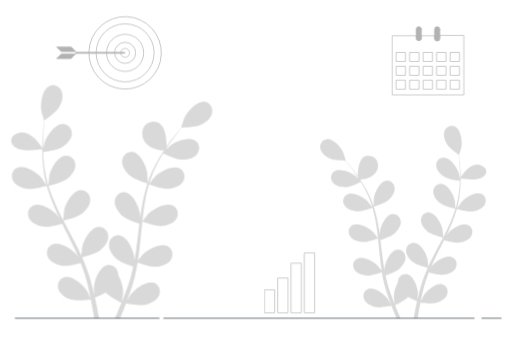
t = 0.00 s
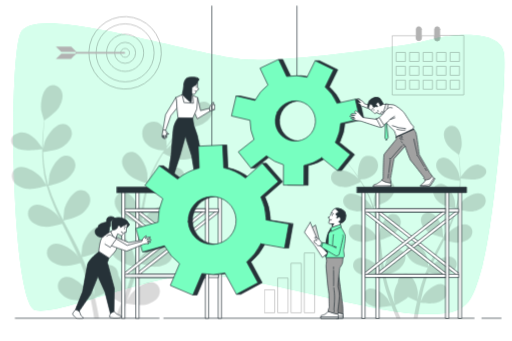
t = 2.00 s
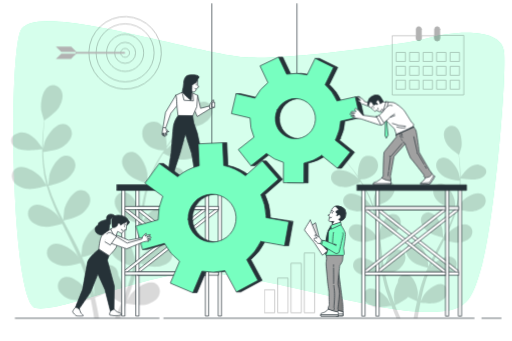
t = 2.25 s
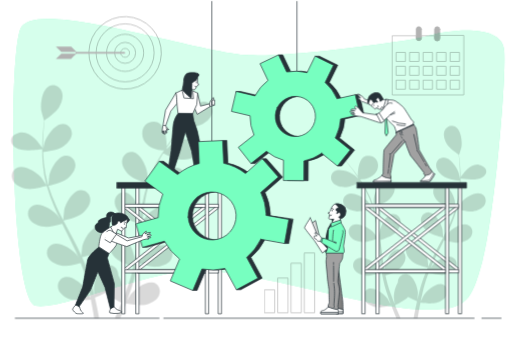
t = 2.50 s
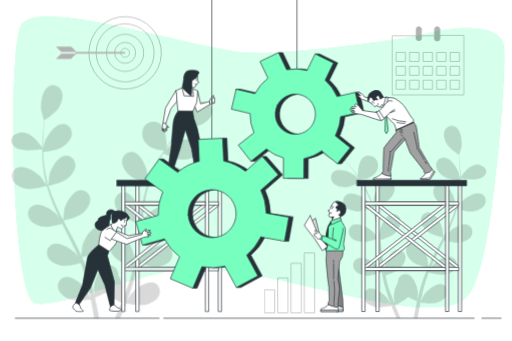
t = 2.75 s
t = 3.25 s: frame unchanged from t = 2.25 s, image omitted

The animated SVG that drew these frames (rendered in a browser with its animation timeline set to each time). Animation: 2 CSS @keyframes rules; one cycle of 4.00 s, repeats indefinitely.

<svg class="animated" id="freepik_stories-forming-team-leadership" xmlns="http://www.w3.org/2000/svg" viewBox="0 0 750 500" version="1.1" xmlns:xlink="http://www.w3.org/1999/xlink" xmlns:svgjs="http://svgjs.com/svgjs"><style>svg#freepik_stories-forming-team-leadership:not(.animated) .animable {opacity: 0;}svg#freepik_stories-forming-team-leadership.animated #freepik--background-simple--inject-17 {animation: 2.0s 1 forwards cubic-bezier(.36,-0.01,.5,1.38) slideDown,1.5s Infinite  linear floating;animation-delay: 0s,2s;}svg#freepik_stories-forming-team-leadership.animated #freepik--character-3--inject-17 {animation: 2.0s 1 forwards cubic-bezier(.36,-0.01,.5,1.38) slideDown,1.5s Infinite  linear floating;animation-delay: 0s,2s;}svg#freepik_stories-forming-team-leadership.animated #freepik--character-2--inject-17 {animation: 2.0s 1 forwards cubic-bezier(.36,-0.01,.5,1.38) slideDown,1.5s Infinite  linear floating;animation-delay: 0s,2s;}svg#freepik_stories-forming-team-leadership.animated #freepik--Gears--inject-17 {animation: 2.0s 1 forwards cubic-bezier(.36,-0.01,.5,1.38) slideDown,1.5s Infinite  linear floating;animation-delay: 0s,2s;}svg#freepik_stories-forming-team-leadership.animated #freepik--character-4--inject-17 {animation: 2.0s 1 forwards cubic-bezier(.36,-0.01,.5,1.38) slideDown,1.5s Infinite  linear floating;animation-delay: 0s,2s;}svg#freepik_stories-forming-team-leadership.animated #freepik--character-1--inject-17 {animation: 2.0s 1 forwards cubic-bezier(.36,-0.01,.5,1.38) slideDown,1.5s Infinite  linear floating;animation-delay: 0s,2s;}            @keyframes slideDown {                0% {                    opacity: 0;                    transform: translateY(-30px);                }                100% {                    opacity: 1;                    transform: translateY(0);                }            }                    @keyframes floating {                0% {                    opacity: 1;                    transform: translateY(0px);                }                50% {                    transform: translateY(-10px);                }                100% {                    opacity: 1;                    transform: translateY(0px);                }            }        </style><g id="freepik--background-simple--inject-17" class="animable" style="transform-origin: 379.261px 247.446px;"><path d="M631.07,58.11a274.72,274.72,0,0,1-34.19,7.44c-52.46,7.81-173.38,24.54-232,22.14C288.8,84.57,47.69,1.38,29.48,49.21S16.62,447.48,52,454.76s160.74-49.91,234.68-52S537.42,456.84,610.28,460s79.3-8.32,96.45-69.67S742.09,127.2,738.88,80.41C736.14,40.63,658.31,50.44,631.07,58.11Z" style="fill: rgb(119, 255, 192); transform-origin: 379.261px 247.446px;" id="elfii83chcadv" class="animable"></path><g id="eljhl18xhp1xm"><path d="M631.07,58.11a274.72,274.72,0,0,1-34.19,7.44c-52.46,7.81-173.38,24.54-232,22.14C288.8,84.57,47.69,1.38,29.48,49.21S16.62,447.48,52,454.76s160.74-49.91,234.68-52S537.42,456.84,610.28,460s79.3-8.32,96.45-69.67S742.09,127.2,738.88,80.41C736.14,40.63,658.31,50.44,631.07,58.11Z" style="fill: rgb(255, 255, 255); opacity: 0.7; transform-origin: 379.261px 247.446px;" class="animable"></path></g></g><g id="freepik--Plants--inject-17" class="animable" style="transform-origin: 364.351px 295.776px;"><g id="elk4hkot890zh"><path d="M28.76,218.8c12.33,2.93,27.91.72,32.69-.08,0,6.62.14,13.59.79,20.84a178.47,178.47,0,0,0,5.27,31.37c0,.12.08.25.11.37C65.8,268.43,60.43,260.59,60,260c-6.77-7.83-24.46-19-35.13-14.45-7.69,3.27-9.94,12.47-6.08,19.49,3.94,7.17,13.38,10.72,21,11.84,8.63,1.25,26.79-4,28.23-4.44A243.26,243.26,0,0,0,79,303c2.5,5.78,5.2,11.53,8,17.25-1.65-2.42-3.15-4.58-3.39-4.86-6.78-7.83-24.47-19-35.14-14.44-7.68,3.26-9.93,12.47-6.07,19.49,3.94,7.17,13.37,10.72,21,11.83s23.34-3,27.45-4.21c1.08,2.19,2.15,4.39,3.24,6.57,5.26,10.47,10.55,20.89,15.43,31.28,1.72,3.66,3.28,7.32,4.86,11-1.48-2.16-2.74-4-3-4.21-6.77-7.83-24.46-19-35.13-14.45-7.68,3.27-9.94,12.47-6.08,19.49,4,7.18,13.38,10.72,21,11.84,7.41,1.08,21.82-2.65,26.7-4,1.5,3.8,3,7.6,4.29,11.35.82,2.58,1.79,5,2.46,7.65s1.44,5.17,2.16,7.71c1.18,4.95,2.44,10.06,3.48,14.92.75,3.37,1.39,6.6,2.06,9.86-1.67-3.67-5.09-10.77-5.45-11.33-5.5-8.76-21.3-22.46-32.53-19.59-8.1,2.06-11.72,10.81-9,18.34,2.81,7.69,11.6,12.62,19,14.88,8.14,2.49,26.16.22,28.41-.08,1.08,5.38,2.08,10.63,2.94,15.6q1.08,6.12,2,11.75H145q-1.11-6.19-2.45-13c-1.08-5.48-2.34-11.3-3.68-17.27a149.73,149.73,0,0,0,15.85-7.46c5.93,6.43,21.13,14,23.1,14.9-2.07,5.09-4.13,10-6.15,14.64-1.23,2.84-2.44,5.55-3.63,8.2h7.67c.76-1.81,1.52-3.64,2.29-5.53,2.12-5.16,4.29-10.71,6.46-16.43,2.18.45,20,4.08,28.34,2.2,7.54-1.7,16.67-6,20-13.43,3.3-7.3.34-16.3-7.57-19-11-3.69-27.77,8.79-33.91,17.12-.36.49-3.7,6.26-5.75,9.94.88-2.34,1.75-4.61,2.62-7,1.75-4.78,3.36-9.6,5.11-14.79q1.14-3.8,2.3-7.67c.82-2.54,1.36-5.34,2.06-8,1.5-6.27,2.71-12.7,3.78-19.21,4.19,1.52,19.15,6.73,26.9,6.18s17.38-3.37,21.85-10.23c4.37-6.71,2.81-16.06-4.61-19.89-10.31-5.31-28.78,4.48-36.11,11.79-.46.45-5.14,6.28-7.64,9.53.61-3.91,1.25-7.82,1.74-11.8,1.43-11.49,2.51-23.17,3.65-34.82.34-3.56.73-7.11,1.11-10.67,1.48.56,19.12,7.13,27.8,6.52,7.71-.54,17.39-3.38,21.85-10.23s2.82-16.07-4.61-19.89c-10.3-5.32-28.77,4.48-36.11,11.78-.55.55-7.26,9-8.87,11.17.83-7.83,1.73-15.63,2.92-23.27a241.66,241.66,0,0,1,6.69-30.62c.69.26,19.07,7.2,28,6.58,7.71-.54,17.39-3.38,21.85-10.24,4.37-6.71,2.81-16.06-4.61-19.88-10.3-5.32-28.77,4.48-36.11,11.78-.48.48-5.6,6.87-8,10l-.59-.3a176.78,176.78,0,0,1,12.16-29.07c2.64-5.16,5.45-9.94,8.29-14.54,3.29,1.65,18.41,9,26.47,9.31,7.73.31,17.65-1.44,22.85-7.77s4.56-15.65-2.4-20.27c-9.66-6.42-29.09,1.29-37.19,7.74-.3.25-2.34,2.26-4.53,4.46,0-.48,0-1,0-1.68.32-.5.65-1,1-1.5,4.85-7.3,9.74-13.69,14.11-19.31,2.52-3.18,4.86-6,7.07-8.62,4.07-.08,20.47-.57,27.65-3.94,7-3.29,15-9.42,16.69-17.42,1.66-7.84-3.17-16-11.47-16.89-11.53-1.24-25.22,14.55-29.44,24-.36.82-4.58,14.25-4.37,14.25h.25c-2.18,2.47-4.49,5.15-7,8.13-4.48,5.51-9.5,11.77-14.49,18.95-.1-11.15-2.07-34.3-16.78-35.7-19.43-1.85-25,20.34-12.95,32.37,8.43,8.43,19.57,9.58,25.49,9.52-3.73,5.55-7.47,11.53-11,18a179.46,179.46,0,0,0-12.92,29.07c0,.11-.06.24-.1.36.06-3.39-.09-12.89-.19-13.62-1.33-10.27-9.93-29.32-21.33-31.43-8.21-1.52-15.17,4.92-15.82,12.91-.67,8.15,5.24,16.31,11,21.47,6.5,5.8,24.55,11.43,26,11.87a242.05,242.05,0,0,0-7.62,31.49c-1.11,6.21-2,12.49-2.88,18.8,0-2.94-.1-5.57-.15-5.93-1.33-10.27-9.94-29.32-21.33-31.43-8.22-1.52-15.17,4.91-15.83,12.9-.67,8.16,5.25,16.32,11,21.47s21.14,10.33,25.2,11.63c-.29,2.42-.62,4.84-.91,7.26-1.39,11.64-2.72,23.25-4.39,34.61-.58,4-1.3,7.92-2,11.84,0-2.61-.09-4.81-.14-5.14-1.33-10.27-9.93-29.32-21.33-31.43-8.22-1.51-15.17,4.92-15.83,12.91-.66,8.15,5.25,16.32,11,21.47,5.58,5,19.65,9.82,24.48,11.39-.85,4-1.69,8-2.69,11.83-.74,2.6-1.27,5.16-2.16,7.73l-2.46,7.62c-1.75,4.79-3.51,9.74-5.33,14.37-1.24,3.22-2.48,6.28-3.72,9.36.63-4,1.69-11.79,1.71-12.45a53.27,53.27,0,0,0-7.14-25.92,16.24,16.24,0,0,0-.19-3c-1.28-7.91-8.71-13.79-16.78-11.64-11.2,3-18.31,22.65-18.84,33,0,.61.37,7.26.69,11.46-.56-2.44-1.08-4.81-1.69-7.31-1.18-5-2.49-9.87-3.89-15.16q-1.16-3.79-2.32-7.66c-.72-2.58-1.81-5.21-2.71-7.84C125.28,389,122.75,383,120.05,377c4.34-1,19.68-5,25.84-9.67s12.64-12.41,12.59-20.59c-.06-8-6.52-14.95-14.82-14-11.53,1.25-21.53,19.61-23.62,29.75-.13.63-.81,8.07-1.11,12.17-1.65-3.61-3.27-7.21-5.06-10.81-5.15-10.37-10.68-20.71-16.16-31-1.68-3.16-3.31-6.34-5-9.51,1.55-.35,19.89-4.61,26.79-9.91,6.14-4.7,12.64-12.4,12.58-20.59-.05-8-6.51-14.94-14.81-14-11.53,1.25-21.53,19.61-23.62,29.75-.16.76-1.13,11.47-1.24,14.21-3.63-7-7.18-14-10.4-21a241.53,241.53,0,0,1-11.32-29.23c.72-.16,19.88-4.51,27-9.94,6.14-4.7,12.64-12.4,12.58-20.59,0-8-6.51-14.94-14.81-14-11.53,1.25-21.53,19.61-23.62,29.75-.14.66-.88,8.83-1.15,12.72l-.65.07a177,177,0,0,1-5.9-31c-.65-5.76-.94-11.3-1.11-16.69,3.65-.45,20.32-2.67,27.22-6.85,6.61-4,13.93-10.94,14.77-19.08.82-8-4.84-15.57-13.19-15.59-11.59,0-23.55,17.13-26.74,27-.17.53-1.33,6.17-2.12,10.29,0-2.43-.13-4.95-.12-7.28,0-8.77.58-16.8,1.12-23.9.35-4,.74-7.68,1.14-11.09,3.36-2.3,16.76-11.77,20.89-18.53,4-6.6,7.31-16.13,4.31-23.74-2.94-7.46-11.47-11.6-18.88-7.76-10.3,5.32-13,26-11.31,36.26.15.88,4,14.42,4.22,14.3l.2-.14c-.45,3.27-.9,6.78-1.31,10.63-.71,7.1-1.44,15.14-1.65,23.94,0,1.62-.06,3.28-.08,5-4.42-6.81-18.36-25.91-33.42-21.86C9.82,199.15,14,215.29,28.76,218.8Z" style="opacity: 0.15; transform-origin: 163.503px 295.776px;" class="animable"></path></g><g id="el6ov4wtwch3"><path d="M702.16,261.93c-10.18,2.43-23,.6-27-.06,0,5.47-.12,11.23-.66,17.22a148.1,148.1,0,0,1-4.34,25.9c0,.1-.07.2-.1.3,1.51-2.36,5.94-8.84,6.33-9.3,5.6-6.46,20.21-15.67,29-11.92,6.35,2.69,8.21,10.29,5,16.09s-11.05,8.86-17.37,9.78c-7.12,1-22.12-3.31-23.31-3.67a200.43,200.43,0,0,1-9.1,25.17c-2.06,4.78-4.29,9.53-6.58,14.26,1.37-2,2.61-3.79,2.8-4,5.6-6.47,20.21-15.67,29-11.93,6.35,2.7,8.21,10.3,5,16.1s-11,8.85-17.37,9.77-19.27-2.51-22.66-3.47c-.9,1.8-1.78,3.62-2.68,5.42-4.34,8.64-8.72,17.26-12.74,25.83-1.43,3-2.71,6.05-4,9.08,1.21-1.78,2.25-3.27,2.43-3.48,5.6-6.47,20.21-15.67,29-11.93,6.35,2.7,8.21,10.3,5,16.1s-11,8.85-17.37,9.77c-6.12.89-18-2.19-22-3.31-1.24,3.14-2.49,6.28-3.54,9.38-.68,2.13-1.48,4.14-2,6.31s-1.19,4.27-1.78,6.37c-1,4.09-2,8.31-2.88,12.32-.62,2.79-1.15,5.46-1.7,8.14,1.38-3,4.2-8.88,4.5-9.35,4.55-7.24,17.59-18.55,26.87-16.18,6.68,1.7,9.67,8.93,7.4,15.15s-9.58,10.42-15.69,12.29c-6.72,2.05-21.61.18-23.46-.07-.9,4.45-1.72,8.78-2.43,12.88-.6,3.38-1.14,6.61-1.63,9.71h-6q.92-5.13,2-10.75c.89-4.52,1.93-9.33,3-14.26a122.81,122.81,0,0,1-13.09-6.16c-4.9,5.31-17.46,11.52-19.09,12.31,1.71,4.2,3.42,8.27,5.08,12.09,1,2.34,2,4.58,3,6.77H580.8q-.93-2.24-1.89-4.57c-1.75-4.26-3.54-8.84-5.33-13.57-1.81.38-16.54,3.37-23.41,1.82-6.23-1.41-13.77-4.93-16.56-11.09s-.29-13.46,6.25-15.66c9.08-3.05,22.93,7.26,28,14.14.3.41,3,5.17,4.74,8.21-.72-1.94-1.44-3.81-2.16-5.81-1.45-3.95-2.78-7.93-4.22-12.21q-.94-3.13-1.9-6.34c-.68-2.1-1.12-4.41-1.7-6.63-1.24-5.18-2.24-10.49-3.12-15.87-3.46,1.26-15.82,5.56-22.21,5.11s-14.36-2.79-18-8.45-2.33-13.26,3.81-16.43c8.5-4.38,23.76,3.71,29.82,9.74.38.37,4.24,5.19,6.31,7.87-.51-3.23-1-6.45-1.44-9.74-1.18-9.5-2.08-19.14-3-28.76-.29-2.95-.61-5.88-.92-8.82-1.22.47-15.8,5.89-23,5.39-6.37-.45-14.36-2.79-18.05-8.45s-2.32-13.27,3.81-16.43c8.5-4.39,23.76,3.7,29.82,9.73.46.46,6,7.4,7.33,9.23-.69-6.47-1.43-12.91-2.42-19.22a201.15,201.15,0,0,0-5.51-25.29c-.58.22-15.76,5.95-23.1,5.43-6.37-.44-14.36-2.78-18.05-8.45S502.37,288.2,508.5,285c8.51-4.39,23.76,3.7,29.82,9.73.4.39,4.63,5.67,6.58,8.23l.49-.25a146.29,146.29,0,0,0-10-24c-2.18-4.26-4.5-8.21-6.84-12-2.72,1.36-15.21,7.42-21.87,7.69-6.38.25-14.58-1.2-18.87-6.42s-3.76-12.93,2-16.74c8-5.3,24,1.07,30.72,6.39.25.2,1.93,1.86,3.74,3.68,0-.4,0-.86,0-1.39l-.8-1.23c-4-6-8-11.31-11.66-16-2.08-2.63-4-5-5.84-7.12-3.36-.06-16.91-.47-22.83-3.25s-12.39-7.78-13.79-14.39,2.62-13.22,9.48-13.95c9.52-1,20.83,12,24.31,19.83.3.67,3.78,11.77,3.61,11.77h-.2c1.8,2,3.7,4.26,5.74,6.72,3.7,4.55,7.84,9.73,12,15.65.08-9.2,1.71-28.33,13.86-29.49,16-1.52,20.62,16.81,10.69,26.74-7,7-16.16,7.91-21.05,7.86,3.08,4.59,6.17,9.53,9.05,14.88a147,147,0,0,1,10.67,24c0,.09.05.2.09.3-.05-2.81.07-10.65.15-11.25,1.1-8.48,8.2-24.22,17.62-26,6.78-1.25,12.53,4.06,13.07,10.66s-4.34,13.48-9.1,17.73c-5.37,4.8-20.28,9.44-21.47,9.81a200.32,200.32,0,0,1,6.3,26c.92,5.12,1.68,10.31,2.38,15.52,0-2.43.08-4.6.12-4.9,1.1-8.48,8.21-24.21,17.62-25.95,6.78-1.26,12.53,4.06,13.07,10.65.55,6.74-4.33,13.48-9.1,17.73s-17.46,8.54-20.82,9.61c.25,2,.52,4,.76,6,1.15,9.61,2.25,19.2,3.62,28.58.48,3.3,1.08,6.54,1.66,9.78,0-2.16.08-4,.12-4.25,1.1-8.48,8.2-24.21,17.62-25.95,6.78-1.26,12.53,4.06,13.07,10.65s-4.34,13.48-9.1,17.74-16.23,8.11-20.22,9.4c.7,3.3,1.4,6.61,2.22,9.78.62,2.15,1.06,4.26,1.79,6.38l2,6.3c1.44,3.95,2.9,8,4.4,11.86,1,2.66,2.05,5.19,3.07,7.73-.52-3.29-1.39-9.74-1.41-10.28a44,44,0,0,1,5.9-21.4,14.05,14.05,0,0,1,.16-2.51c1-6.53,7.19-11.39,13.85-9.61,9.26,2.46,15.12,18.7,15.56,27.24,0,.5-.3,6-.57,9.46.47-2,.9-4,1.4-6,1-4.1,2.06-8.15,3.22-12.52l1.91-6.33c.59-2.13,1.49-4.3,2.24-6.47,1.83-5,3.92-10,6.15-15-3.58-.85-16.26-4.08-21.35-8S595,374.33,595,367.58s5.38-12.35,12.24-11.6c9.52,1,17.78,16.19,19.51,24.57.1.52.67,6.66.91,10.05,1.36-3,2.71-6,4.18-8.93,4.25-8.56,8.83-17.1,13.35-25.64,1.39-2.62,2.74-5.24,4.1-7.86-1.28-.29-16.42-3.81-22.12-8.18-5.07-3.89-10.44-10.25-10.39-17s5.38-12.34,12.23-11.6c9.52,1,17.78,16.2,19.51,24.57.13.63.93,9.48,1,11.74,3-5.77,5.93-11.55,8.59-17.36a197.9,197.9,0,0,0,9.35-24.14c-.6-.13-16.42-3.73-22.26-8.21-5.07-3.88-10.44-10.24-10.39-17s5.38-12.35,12.24-11.6c9.52,1,17.77,16.19,19.5,24.57.12.55.73,7.29.95,10.5l.54.06A145.17,145.17,0,0,0,673,278.94c.54-4.75.78-9.33.92-13.78-3-.37-16.78-2.2-22.48-5.66-5.46-3.3-11.5-9-12.2-15.76s4-12.86,10.89-12.87c9.57,0,19.45,14.15,22.09,22.28.14.44,1.1,5.1,1.75,8.5,0-2,.1-4.09.09-6,0-7.24-.47-13.87-.92-19.73-.28-3.34-.61-6.35-.94-9.16-2.77-1.9-13.84-9.72-17.25-15.31s-6-13.32-3.56-19.6,9.47-9.58,15.6-6.41c8.5,4.39,10.74,21.51,9.33,30-.12.73-3.33,11.91-3.48,11.81l-.17-.12c.38,2.7.75,5.6,1.09,8.78.58,5.87,1.18,12.5,1.35,19.77,0,1.34.06,2.71.08,4.09,3.64-5.63,15.16-21.4,27.59-18C717.81,245.71,714.34,259,702.16,261.93Z" style="opacity: 0.15; transform-origin: 590.902px 325.409px;" class="animable"></path></g></g><g id="freepik--Calendar--inject-17" class="animable" style="transform-origin: 627.135px 89.108px;"><g id="el9pc47q1y5xg"><g style="opacity: 0.3; transform-origin: 627.135px 89.108px;" class="animable"><path d="M679.71,52.4v86.77H574.56V52.4H609.8v3.51a3.85,3.85,0,0,0,7.69,0V52.4h19.29v3.51a3.84,3.84,0,1,0,7.67,0V52.4Z" style="fill: none; stroke: rgb(0, 0, 0); stroke-linecap: round; stroke-linejoin: round; transform-origin: 627.135px 95.785px;" id="elrmup522v5j" class="animable"></path><rect x="580.91" y="76.82" width="13.21" height="13.21" style="fill: none; stroke: rgb(0, 0, 0); stroke-linecap: round; stroke-linejoin: round; transform-origin: 587.515px 83.425px;" id="elrrqjsqy73xj" class="animable"></rect><rect x="600.72" y="76.82" width="13.21" height="13.21" style="fill: none; stroke: rgb(0, 0, 0); stroke-linecap: round; stroke-linejoin: round; transform-origin: 607.325px 83.425px;" id="el8pl50xzvhm" class="animable"></rect><rect x="620.53" y="76.82" width="13.21" height="13.21" style="fill: none; stroke: rgb(0, 0, 0); stroke-linecap: round; stroke-linejoin: round; transform-origin: 627.135px 83.425px;" id="el69buja61k96" class="animable"></rect><rect x="640.34" y="76.82" width="13.21" height="13.21" style="fill: none; stroke: rgb(0, 0, 0); stroke-linecap: round; stroke-linejoin: round; transform-origin: 646.945px 83.425px;" id="elgnhcyl40r86" class="animable"></rect><rect x="660.15" y="76.82" width="13.21" height="13.21" style="fill: none; stroke: rgb(0, 0, 0); stroke-linecap: round; stroke-linejoin: round; transform-origin: 666.755px 83.425px;" id="el328kee60uwx" class="animable"></rect><rect x="580.91" y="97.18" width="13.21" height="13.21" style="fill: none; stroke: rgb(0, 0, 0); stroke-linecap: round; stroke-linejoin: round; transform-origin: 587.515px 103.785px;" id="elc0snvftm9mr" class="animable"></rect><rect x="600.72" y="97.18" width="13.21" height="13.21" style="fill: none; stroke: rgb(0, 0, 0); stroke-linecap: round; stroke-linejoin: round; transform-origin: 607.325px 103.785px;" id="elimqpoumyeej" class="animable"></rect><rect x="620.53" y="97.18" width="13.21" height="13.21" style="fill: none; stroke: rgb(0, 0, 0); stroke-linecap: round; stroke-linejoin: round; transform-origin: 627.135px 103.785px;" id="el4qprp6s1zec" class="animable"></rect><rect x="640.34" y="97.18" width="13.21" height="13.21" style="fill: none; stroke: rgb(0, 0, 0); stroke-linecap: round; stroke-linejoin: round; transform-origin: 646.945px 103.785px;" id="elicw6a02ki6" class="animable"></rect><rect x="660.15" y="97.18" width="13.21" height="13.21" style="fill: none; stroke: rgb(0, 0, 0); stroke-linecap: round; stroke-linejoin: round; transform-origin: 666.755px 103.785px;" id="elo0y8bwzk4oi" class="animable"></rect><rect x="580.91" y="117.54" width="13.21" height="13.21" style="fill: none; stroke: rgb(0, 0, 0); stroke-linecap: round; stroke-linejoin: round; transform-origin: 587.515px 124.145px;" id="el1699ldog6nl" class="animable"></rect><rect x="600.72" y="117.54" width="13.21" height="13.21" style="fill: none; stroke: rgb(0, 0, 0); stroke-linecap: round; stroke-linejoin: round; transform-origin: 607.325px 124.145px;" id="elvozmvbxzni" class="animable"></rect><rect x="620.53" y="117.54" width="13.21" height="13.21" style="fill: none; stroke: rgb(0, 0, 0); stroke-linecap: round; stroke-linejoin: round; transform-origin: 627.135px 124.145px;" id="el3gxlenmgafj" class="animable"></rect><rect x="640.34" y="117.54" width="13.21" height="13.21" style="fill: none; stroke: rgb(0, 0, 0); stroke-linecap: round; stroke-linejoin: round; transform-origin: 646.945px 124.145px;" id="el4gay3my6w4a" class="animable"></rect><rect x="660.15" y="117.54" width="13.21" height="13.21" style="fill: none; stroke: rgb(0, 0, 0); stroke-linecap: round; stroke-linejoin: round; transform-origin: 666.755px 124.145px;" id="elkh1b9j516u" class="animable"></rect><path d="M617.49,42.7V55.91a3.85,3.85,0,0,1-7.69,0V42.7a3.85,3.85,0,0,1,7.69,0Z" style="stroke: rgb(0, 0, 0); stroke-linecap: round; stroke-linejoin: round; transform-origin: 613.645px 49.305px;" id="el9x1ggb3zrg" class="animable"></path><path d="M644.45,42.7V55.91a3.84,3.84,0,1,1-7.67,0V42.7a3.84,3.84,0,0,1,7.67,0Z" style="stroke: rgb(0, 0, 0); stroke-linecap: round; stroke-linejoin: round; transform-origin: 640.615px 49.5011px;" id="el15czmrz27p" class="animable"></path></g></g></g><g id="freepik--Chart--inject-17" class="animable" style="transform-origin: 424.45px 414.775px;"><g id="ellbzer3z3bj"><g style="opacity: 0.3; transform-origin: 424.45px 414.775px;" class="animable"><rect x="387.92" y="424.9" width="14.57" height="33.74" style="fill: none; stroke: rgb(0, 0, 0); stroke-linecap: round; stroke-linejoin: round; transform-origin: 395.205px 441.77px;" id="elvsuzknktqy" class="animable"></rect><rect x="407.42" y="407.65" width="14.57" height="50.99" style="fill: none; stroke: rgb(0, 0, 0); stroke-linecap: round; stroke-linejoin: round; transform-origin: 414.705px 433.145px;" id="elbdpfwqckefl" class="animable"></rect><rect x="426.91" y="385.91" width="14.57" height="72.73" style="fill: none; stroke: rgb(0, 0, 0); stroke-linecap: round; stroke-linejoin: round; transform-origin: 434.195px 422.275px;" id="el09bz6jmcpljk" class="animable"></rect><rect x="446.41" y="370.91" width="14.57" height="87.73" style="fill: none; stroke: rgb(0, 0, 0); stroke-linecap: round; stroke-linejoin: round; transform-origin: 453.695px 414.775px;" id="elvggbg7t0q4c" class="animable"></rect></g></g></g><g id="freepik--Target--inject-17" class="animable" style="transform-origin: 167.417px 77.45px;"><g id="el1dglgt9ns1i"><g style="opacity: 0.3; transform-origin: 183.01px 77.45px;" class="animable"><g id="elcw5s6r557g8"><circle cx="183.01" cy="77.45" r="53.11" style="fill: none; stroke: rgb(0, 0, 0); stroke-miterlimit: 10; transform-origin: 183.01px 77.45px; transform: rotate(-65.54deg);" class="animable"></circle></g><g id="el95ls7hzjnro"><circle cx="183.01" cy="77.45" r="42.53" style="fill: none; stroke: rgb(0, 0, 0); stroke-miterlimit: 10; transform-origin: 183.01px 77.45px; transform: rotate(-45deg);" class="animable"></circle></g><g id="eld2nsflg7sfu"><circle cx="183.01" cy="77.45" r="27.23" style="fill: none; stroke: rgb(0, 0, 0); stroke-miterlimit: 10; transform-origin: 183.01px 77.45px; transform: rotate(-45deg);" class="animable"></circle></g><g id="elaqf2i3q963"><circle cx="183.01" cy="77.45" r="15.39" style="fill: none; stroke: rgb(0, 0, 0); stroke-miterlimit: 10; transform-origin: 183.01px 77.45px; transform: rotate(-45deg);" class="animable"></circle></g><path d="M189.51,77.45A6.5,6.5,0,1,0,183,84,6.5,6.5,0,0,0,189.51,77.45Z" style="fill: none; stroke: rgb(0, 0, 0); stroke-miterlimit: 10; transform-origin: 183.01px 77.5px;" id="elh7g3y400elb" class="animable"></path></g></g><path d="M181.73,78.74H110.3V76.17h71.43A1.28,1.28,0,0,1,183,77.45h0A1.28,1.28,0,0,1,181.73,78.74Z" style="fill: rgb(178, 178, 178); transform-origin: 146.65px 77.455px;" id="elmxt88912ior" class="animable"></path><polygon points="103.95 68.29 104.35 68.75 111.81 76.16 89.48 76.16 81.49 68.29 103.95 68.29" style="fill: rgb(178, 178, 178); transform-origin: 96.65px 72.225px;" id="elxt7i261jvl" class="animable"></polygon><path d="M81.49,86.31l8-7.59h22.34a47.79,47.79,0,0,0-7.93,7.59Z" style="fill: rgb(178, 178, 178); transform-origin: 96.66px 82.515px;" id="elu29x3j6nqgp" class="animable"></path></g><g id="freepik--Floor--inject-17" class="animable" style="transform-origin: 378.23px 466.58px;"><line x1="706.17" y1="466.58" x2="734.38" y2="466.58" style="fill: none; stroke: rgb(38, 50, 56); stroke-linecap: round; stroke-linejoin: round; transform-origin: 720.275px 466.58px;" id="elu1mmu22hdos" class="animable"></line><line x1="239.82" y1="466.58" x2="694.71" y2="466.58" style="fill: none; stroke: rgb(38, 50, 56); stroke-linecap: round; stroke-linejoin: round; transform-origin: 467.265px 466.58px;" id="el9i3epalflcb" class="animable"></line><line x1="22.08" y1="466.58" x2="232.77" y2="466.58" style="fill: none; stroke: rgb(38, 50, 56); stroke-linecap: round; stroke-linejoin: round; transform-origin: 127.425px 466.58px;" id="el8g5y519kqbq" class="animable"></line></g><g id="freepik--character-3--inject-17" class="animable" style="transform-origin: 476.406px 386.104px;"><path d="M496.09,402.17l2.38,18s2.91,22.24,3.58,27.4.39,18.79.39,18.79H492.25l-.13-19.19.26-32.82Z" style="fill: gray; stroke: rgb(38, 50, 56); stroke-linecap: round; stroke-linejoin: round; transform-origin: 497.309px 434.265px;" id="elrvukasgp4g" class="animable"></path><path d="M502.49,460.82c0,3.16-.05,5.54-.05,5.54H492.25l-.05-8.06Z" style="fill: rgb(255, 255, 255); stroke: rgb(38, 50, 56); stroke-linecap: round; stroke-linejoin: round; transform-origin: 497.345px 462.33px;" id="ely3shwkjuy5s" class="animable"></path><path d="M502.47,464.25c0,.87,0,1.53,0,1.86v.14h0v.1H492.25v-2.11Z" style="fill: rgb(255, 255, 255); stroke: rgb(38, 50, 56); stroke-linecap: round; stroke-linejoin: round; transform-origin: 497.36px 465.295px;" id="el4ad7vjmr4he" class="animable"></path><path d="M481,456.57s-3.84,3.84-5.69,4.63-4.76,1.06-5.16,2a11.24,11.24,0,0,0-.13,3.57H495.3a10.61,10.61,0,0,0,.39-3.84,9,9,0,0,0-.66-2.38S482.59,456.44,481,456.57Z" style="fill: rgb(255, 255, 255); stroke: rgb(38, 50, 56); stroke-linecap: round; stroke-linejoin: round; transform-origin: 482.83px 461.669px;" id="elcam7xktfc7" class="animable"></path><path d="M495.3,466.76H470a18.94,18.94,0,0,1-.08-2.12H495.7A13,13,0,0,1,495.3,466.76Z" style="fill: rgb(255, 255, 255); stroke: rgb(38, 50, 56); stroke-linecap: round; stroke-linejoin: round; transform-origin: 482.808px 465.7px;" id="elvlekwr4roe" class="animable"></path><path d="M502.58,376.63s-.14,8.07-1.33,10.32-3.57,6.09-3.57,6.09-3.05,25-2.52,27.4,2.25,8.6,2.12,13-2.38,22.76-2.38,22.76.66,1.19.53,1.59-.4,2.78-.4,2.78-4.1-.66-7-1.46a71.42,71.42,0,0,1-7-2.51,4.5,4.5,0,0,1-.13-2.52c.4-.92,1.46-3.57,1.46-3.57s-.4-15.62-.4-18.26-2.12-14.17-2.12-16.55-2.51-24.48-2.12-27,.67-6.35.67-6.35l-.67-6Z" style="fill: rgb(161, 161, 161); stroke: rgb(38, 50, 56); stroke-linecap: round; stroke-linejoin: round; transform-origin: 490.129px 418.46px;" id="elrq13xtwzey" class="animable"></path><path d="M488.75,396.38c.1,7.28.25,20.51.06,22.6" style="fill: none; stroke: rgb(38, 50, 56); stroke-linecap: round; stroke-linejoin: round; transform-origin: 488.826px 407.68px;" id="el5t84uaod0ip" class="animable"></path><path d="M488.68,391.58s0,.9,0,2.36" style="fill: none; stroke: rgb(38, 50, 56); stroke-linecap: round; stroke-linejoin: round; transform-origin: 488.68px 392.76px;" id="eljp37dcmhy1" class="animable"></path><path d="M489.08,421.89s.79,5.3,1.05,11.78-.92,20.25-.92,20.25a8.32,8.32,0,0,1,.53,1.85,10.48,10.48,0,0,1-.8,2.25" style="fill: none; stroke: rgb(38, 50, 56); stroke-linecap: round; stroke-linejoin: round; transform-origin: 489.554px 439.955px;" id="elgml2qfz6ph7" class="animable"></path><path d="M499,332.27s5.87,9.21,6.78,12.85-2.43,22-2.43,22,1.32,8.4.91,9.21a4.65,4.65,0,0,1-1.21,1.42h-25.5a10.81,10.81,0,0,1-1.22-2.93,8.73,8.73,0,0,1,.2-3.85c.51-1.72,1.72-21.46,2.94-25.1S486,335.51,486,335.51Z" style="fill: rgb(119, 255, 192); stroke: rgb(38, 50, 56); stroke-linecap: round; stroke-linejoin: round; transform-origin: 491.07px 355.01px;" id="elvg0bpw48d4i" class="animable"></path><path d="M481.4,318.84c.17-1.24,2.14-2.29,2.8-3.24s.27-1.84.8-2.92c1.58-3.17,2.77-6.13,6.47-7,4.6-1,11.8,1.32,13.94,5.35a12.9,12.9,0,0,1,.52,9.94,9.87,9.87,0,0,1-2.68,4.15c-.37.33-4.46,2.24-4.42,2l-.41,3.24L487,333.28l-.51-5.06a18.92,18.92,0,0,1-3.34-.3c-1.31-.31-1.72-.81-1.42-1.93s1.22-5.06,1.22-5.06a5.69,5.69,0,0,1-1.4-1.32A1.22,1.22,0,0,1,481.4,318.84Z" style="fill: rgb(255, 255, 255); stroke: rgb(38, 50, 56); stroke-linecap: round; stroke-linejoin: round; transform-origin: 494.037px 319.364px;" id="elsekism9zv9" class="animable"></path><path d="M485.92,315.26c-.2.62-.09,1.21.24,1.32s.78-.3,1-.92.1-1.21-.24-1.32S486.13,314.64,485.92,315.26Z" style="fill: rgb(38, 50, 56); transform-origin: 486.546px 315.46px;" id="elz6ys57sm37d" class="animable"></path><path d="M488.65,313.69a2.12,2.12,0,0,0-2.37-1.58" style="fill: none; stroke: rgb(38, 50, 56); stroke-linecap: round; stroke-linejoin: round; transform-origin: 487.465px 312.888px;" id="elqnk2iuij829" class="animable"></path><path d="M483.43,322.84a2.78,2.78,0,0,0,2.46-.88" style="fill: none; stroke: rgb(38, 50, 56); stroke-linecap: round; stroke-linejoin: round; transform-origin: 484.66px 322.415px;" id="el2iaj90r0huw" class="animable"></path><path d="M498.6,323.3c1-1.49.5-4.31-1.16-5s-3.65,1.83-4.14,1.66,1.16-3,1.16-3a6.33,6.33,0,0,1-2.49-2.66c-.5-1.49,3-3,4-3.15s-4.48-5.48-4.48-5.48c4.6-1,11.8,1.32,13.94,5.35a12.9,12.9,0,0,1,.52,9.94,9.87,9.87,0,0,1-2.68,4.15,25.86,25.86,0,0,1-4.22,2h-.2l-2.88-2A4.55,4.55,0,0,0,498.6,323.3Z" style="fill: rgb(38, 50, 56); stroke: rgb(38, 50, 56); stroke-linecap: round; stroke-linejoin: round; transform-origin: 499.097px 316.274px;" id="elqdlegub6spm" class="animable"></path><polygon points="485.14 336.95 481.21 342.41 479.9 371.23 477.69 376.36 474.88 367.08 480.71 341.38 484.71 334.62 485.14 336.95" style="fill: rgb(38, 50, 56); stroke: rgb(38, 50, 56); stroke-linecap: round; stroke-linejoin: round; transform-origin: 480.01px 355.49px;" id="elni9wfnejkbd" class="animable"></polygon><polygon points="498.83 329.13 484.76 333.79 485.27 339.45 499.94 332.67 498.83 329.13" style="fill: rgb(119, 255, 192); stroke: rgb(38, 50, 56); stroke-linecap: round; stroke-linejoin: round; transform-origin: 492.35px 334.29px;" id="eljb8ar6wdd3" class="animable"></polygon><polygon points="486.48 328.22 489.21 328.02 486.99 331.36 486.48 328.22" style="fill: rgb(38, 50, 56); stroke: rgb(38, 50, 56); stroke-linecap: round; stroke-linejoin: round; transform-origin: 487.845px 329.69px;" id="eldcjib5dn5di" class="animable"></polygon><polygon points="448.53 339.96 462.19 329.94 468.77 356.36 466.75 358.58 448.53 339.96" style="fill: rgb(222, 222, 222); stroke: rgb(38, 50, 56); stroke-linecap: round; stroke-linejoin: round; transform-origin: 458.65px 344.26px;" id="elqqf4vo88ieb" class="animable"></polygon><path d="M454.5,326.2,467.45,357l12.45,14.27-7.59,6.28L461,360.1s-14.47-18.22-14.88-19.43S454.5,326.2,454.5,326.2Z" style="fill: rgb(255, 255, 255); stroke: rgb(38, 50, 56); stroke-linecap: round; stroke-linejoin: round; transform-origin: 463.003px 351.875px;" id="el68yke255lv8" class="animable"></path><path d="M478.37,358.3l-7.47-2.82s-2.16-3.15-2.49-3.81-4-2-4.48-2.49-2.15-2.32-2.32-1.49-.5,1.65.33,2.15a16.18,16.18,0,0,1,2.49,2.66s-4-.34-4.31.66.66,3,.66,3a4,4,0,0,1,1.83.66c.49.5,1.49,2.65,2.65,3.15s5.31.67,5.31.67l4.64,3.64Z" style="fill: rgb(255, 255, 255); stroke: rgb(38, 50, 56); stroke-linecap: round; stroke-linejoin: round; transform-origin: 469.214px 355.879px;" id="elfad32wxqqtr" class="animable"></path><path d="M473.52,356.26l-2.19-.82s-2.18,5.33-2,5.39l2.25.69Z" style="fill: rgb(119, 255, 192); stroke: rgb(38, 50, 56); stroke-linecap: round; stroke-linejoin: round; transform-origin: 471.42px 358.48px;" id="eljsuvkan7xe9" class="animable"></path><path d="M502.32,344.78a7.8,7.8,0,0,1,.35,2.37c-.1,1.92-5.46,24.59-5.87,26s-3.74,2.22-4.75,1.92-20.62-12.29-20.82-12.8,1.31-6.16,2.32-6.47,13.64,5,13.64,5,.57-14.23,1.44-16.71" style="fill: rgb(119, 255, 192); stroke: rgb(38, 50, 56); stroke-linecap: round; stroke-linejoin: round; transform-origin: 486.941px 359.611px;" id="elwfeuufyopk" class="animable"></path><line x1="487.8" y1="361.01" x2="492.35" y2="363.44" style="fill: none; stroke: rgb(38, 50, 56); stroke-linecap: round; stroke-linejoin: round; transform-origin: 490.075px 362.225px;" id="elzztf8zu1bka" class="animable"></line><line x1="492.45" y1="361.92" x2="489.42" y2="361.21" style="fill: none; stroke: rgb(38, 50, 56); stroke-linecap: round; stroke-linejoin: round; transform-origin: 490.935px 361.565px;" id="elsnjhebd434" class="animable"></line></g><g id="freepik--character-2--inject-17" class="animable" style="transform-origin: 251.4px 289.889px;"><polygon points="289.49 143.3 293.71 162.16 306.84 158.74 308 162.56 288.85 174.24 284.7 164.83 289.49 143.3" style="fill: rgb(255, 255, 255); stroke: rgb(38, 50, 56); stroke-linecap: round; stroke-linejoin: round; transform-origin: 296.35px 158.77px;" id="elkt3epcgdjf" class="animable"></polygon><polygon points="270.35 136.97 257.33 143.11 260.62 173.14 282.18 173.51 288.2 159.68 289.49 143.3 279.76 138.48 270.35 136.97" style="fill: rgb(255, 255, 255); stroke: rgb(38, 50, 56); stroke-linecap: round; stroke-linejoin: round; transform-origin: 273.41px 155.24px;" id="elztzyk3p0e3s" class="animable"></polygon><path d="M266.74,139l2.67,11.37,13.82.89-.89-10.92-2.58-1.88S268.74,135.68,266.74,139Z" style="fill: rgb(255, 255, 255); stroke: rgb(38, 50, 56); stroke-linecap: round; stroke-linejoin: round; transform-origin: 274.985px 144.315px;" id="elmk1eqog2yf" class="animable"></path><path d="M281.79,114.82c2.89.39,5.57,1.82,6.68,4.24,1.81,3.92.3,7.85.91,8.75a24.88,24.88,0,0,1,1.51,3.33l-2.42,1.51s-2.55,4.74-3.45,5.34-4.4-1.12-4.4-1.12l-2.42,4.53-7.85-6.64,3.33-6.34s-3-5.74-1.51-9.36C273.58,115.67,277.88,114.3,281.79,114.82Z" style="fill: rgb(255, 255, 255); stroke: rgb(38, 50, 56); stroke-linecap: round; stroke-linejoin: round; transform-origin: 280.62px 128.057px;" id="elklir9g0m92" class="animable"></path><path d="M288,127.7c0,.67-.26,1.22-.58,1.22s-.58-.55-.58-1.22.26-1.22.58-1.22S288,127,288,127.7Z" style="fill: rgb(38, 50, 56); transform-origin: 287.42px 127.7px;" id="elnu3fto5s74" class="animable"></path><path d="M286.6,133.79a2.47,2.47,0,0,1-1.54-1" style="fill: rgb(255, 255, 255); stroke: rgb(38, 50, 56); stroke-linecap: round; stroke-linejoin: round; transform-origin: 285.83px 133.29px;" id="elxqmw8eqjut8" class="animable"></path><path d="M286.47,124.94s1.41-.77,2,.26" style="fill: rgb(255, 255, 255); stroke: rgb(38, 50, 56); stroke-linecap: round; stroke-linejoin: round; transform-origin: 287.47px 124.932px;" id="elu2rrtzofy1g" class="animable"></path><path d="M260.61,173.14s-6.08,6.36-7.19,18.54-2.77,35.15-2.77,35.15l-5.81,36.54,7.19.27,11.63-35.7,7.75-28,9.13,28.23,6,35.77,6.92-.83-.5-43.79-1.11-7.12a121.33,121.33,0,0,0-7.68-27.48l-.34-.83-1.7-10.42Z" style="fill: rgb(38, 50, 56); stroke: rgb(38, 50, 56); stroke-linecap: round; stroke-linejoin: round; transform-origin: 269.15px 218.54px;" id="elvvyc5z91zjq" class="animable"></path><path d="M289.22,119.24s.73,3-3.69,6l-4.43,3s-.56,20.76-1.11,21.87-13.84-10.8-13-13.29a57.09,57.09,0,0,0,1.9-11c0-1.93.32-7.3,3.64-10.62s17.71-2.49,18.54.28A2.91,2.91,0,0,1,289.22,119.24Z" style="fill: rgb(38, 50, 56); stroke: rgb(38, 50, 56); stroke-linecap: round; stroke-linejoin: round; transform-origin: 279.097px 131.61px;" id="elwh1hdug6awn" class="animable"></path><path d="M257.33,143.11l-15,25-3.76,22.7,4,.31,7.49-21.63,8.74-10.69S259.31,147.14,257.33,143.11Z" style="fill: rgb(255, 255, 255); stroke: rgb(38, 50, 56); stroke-linecap: round; stroke-linejoin: round; transform-origin: 248.714px 167.115px;" id="eluiva7y4yxv" class="animable"></path><path d="M246.41,196.18s-1.65-2.2-1.83-2.47-2-2.55-2-2.55-3.51-1.37-4-.31-1.31,8.7-1.4,9.34.64,1.1.64,1.1l.64-3.11s.27,3.2.27,4.11.91.73.91.73l.28-4.75s.91,3.84,1.09,4.75a.57.57,0,0,0,1.1.18c0-.27.18-5.38.18-5.38s.82,3.1,1,3.83,1-.29,1-.29l-.16-5s.43.22,1.62.68S246.41,196.18,246.41,196.18Z" style="fill: rgb(255, 255, 255); stroke: rgb(38, 50, 56); stroke-linecap: round; stroke-linejoin: round; transform-origin: 241.85px 197.005px;" id="el40by79h8ybb" class="animable"></path><line x1="244.15" y1="196.41" x2="243.21" y2="193.71" style="fill: none; stroke: rgb(38, 50, 56); stroke-linecap: round; stroke-linejoin: round; transform-origin: 243.68px 195.06px;" id="elz7jkappe07b" class="animable"></line><path d="M306.84,158.74l1.56-4.53,2.7-2.29s.13-2.16.94-2.29,1.08.27.94,1.48a6.43,6.43,0,0,1-.94,2.43s1.75-1.22,2.15-.54.27,6.73-.13,7.54-6.06,2-6.06,2Z" style="fill: rgb(255, 255, 255); stroke: rgb(38, 50, 56); stroke-linecap: round; stroke-linejoin: round; transform-origin: 310.636px 156.073px;" id="elacivbx705dk" class="animable"></path><path d="M312,153.54,310.56,155s-.54,5.52,0,5.52h3.5" style="fill: rgb(255, 255, 255); stroke: rgb(38, 50, 56); stroke-linecap: round; stroke-linejoin: round; transform-origin: 312.19px 157.03px;" id="eliony3hm1t9m" class="animable"></path><path d="M244.84,263.37l-2,5.62a13.09,13.09,0,0,0-1.56,4c-.22,1.78,6.69.89,7.8.89A4.1,4.1,0,0,0,252,273c.67-.67,0-9.36,0-9.36Z" style="fill: rgb(255, 255, 255); stroke: rgb(38, 50, 56); stroke-linecap: round; stroke-linejoin: round; transform-origin: 246.786px 268.736px;" id="el44pkjbghcvu" class="animable"></path><path d="M293.5,263.29l2.44,4.93s5.57,2.23,5.8,3.57,0,2-1.34,2.22-15.61,0-15.61,0v-4.45c0-1.12,1.79-5.44,1.79-5.44Z" style="fill: rgb(255, 255, 255); stroke: rgb(38, 50, 56); stroke-linecap: round; stroke-linejoin: round; transform-origin: 293.304px 268.699px;" id="elcyrv91uopp" class="animable"></path><polygon points="321.82 401.57 318.81 404.58 198.75 310.38 201.75 307.38 321.82 401.57" style="fill: rgb(255, 255, 255); stroke: rgb(38, 50, 56); stroke-linecap: round; stroke-linejoin: round; transform-origin: 260.285px 355.98px;" id="el796iv64o3zq" class="animable"></polygon><polygon points="198.75 401.57 201.75 404.58 321.82 310.38 318.81 307.38 198.75 401.57" style="fill: rgb(255, 255, 255); stroke: rgb(38, 50, 56); stroke-linecap: round; stroke-linejoin: round; transform-origin: 260.285px 355.98px;" id="elensowh0k79n" class="animable"></polygon><rect x="320.11" y="279.62" width="4.25" height="187.12" style="fill: rgb(255, 255, 255); stroke: rgb(38, 50, 56); stroke-linecap: round; stroke-linejoin: round; transform-origin: 322.235px 373.18px;" id="elpotzfua9r1c" class="animable"></rect><rect x="199.21" y="279.62" width="4.25" height="187.12" style="fill: rgb(255, 255, 255); stroke: rgb(38, 50, 56); stroke-linecap: round; stroke-linejoin: round; transform-origin: 201.335px 373.18px;" id="elzfoqjc2bv8q" class="animable"></rect><g id="el280f7gvdvc"><rect x="258.47" y="248.73" width="4.25" height="118.89" style="fill: rgb(255, 255, 255); stroke: rgb(38, 50, 56); stroke-linecap: round; stroke-linejoin: round; transform-origin: 260.595px 308.175px; transform: rotate(-90deg);" class="animable"></rect></g><g id="elvtjeon84asc"><rect x="258.47" y="344.72" width="4.25" height="118.89" style="fill: rgb(255, 255, 255); stroke: rgb(38, 50, 56); stroke-linecap: round; stroke-linejoin: round; transform-origin: 260.595px 404.165px; transform: rotate(-90deg);" class="animable"></rect></g><polygon points="303.16 401.57 300.15 404.58 180.09 310.38 183.1 307.38 303.16 401.57" style="fill: rgb(255, 255, 255); stroke: rgb(38, 50, 56); stroke-linecap: round; stroke-linejoin: round; transform-origin: 241.625px 355.98px;" id="elxo0ju7wwwg" class="animable"></polygon><polygon points="180.09 401.57 183.1 404.58 303.16 310.38 300.15 307.38 180.09 401.57" style="fill: rgb(255, 255, 255); stroke: rgb(38, 50, 56); stroke-linecap: round; stroke-linejoin: round; transform-origin: 241.625px 355.98px;" id="eljqttjein8we" class="animable"></polygon><g id="elri2ry69yni"><rect x="239.82" y="248.73" width="4.25" height="118.89" style="fill: rgb(255, 255, 255); stroke: rgb(38, 50, 56); stroke-linecap: round; stroke-linejoin: round; transform-origin: 241.945px 308.175px; transform: rotate(-90deg);" class="animable"></rect></g><g id="ell4t22aa5vih"><rect x="239.82" y="344.72" width="4.25" height="118.89" style="fill: rgb(255, 255, 255); stroke: rgb(38, 50, 56); stroke-linecap: round; stroke-linejoin: round; transform-origin: 241.945px 404.165px; transform: rotate(-90deg);" class="animable"></rect></g><rect x="178.55" y="279.62" width="4.25" height="187.12" style="fill: rgb(255, 255, 255); stroke: rgb(38, 50, 56); stroke-linecap: round; stroke-linejoin: round; transform-origin: 180.675px 373.18px;" id="el9023i2vsmmc" class="animable"></rect><rect x="301.28" y="279.62" width="4.25" height="187.12" style="fill: rgb(255, 255, 255); stroke: rgb(38, 50, 56); stroke-linecap: round; stroke-linejoin: round; transform-origin: 303.405px 373.18px;" id="el083meqqvlxep" class="animable"></rect><rect x="171.24" y="274.31" width="160.32" height="8.12" style="fill: rgb(38, 50, 56); stroke: rgb(38, 50, 56); stroke-linecap: round; stroke-linejoin: round; transform-origin: 251.4px 278.37px;" id="elb4ktqy1kkgh" class="animable"></rect></g><g id="freepik--Gears--inject-17" class="animable" style="transform-origin: 366.155px 220.73px;"><line x1="310.21" y1="220.68" x2="310.21" y2="8.88" style="fill: none; stroke: rgb(38, 50, 56); stroke-linecap: round; stroke-linejoin: round; transform-origin: 310.21px 114.78px;" id="el1003heuxgni" class="animable"></line><line x1="435.03" y1="135.59" x2="435.03" y2="8.88" style="fill: none; stroke: rgb(38, 50, 56); stroke-linecap: round; stroke-linejoin: round; transform-origin: 435.03px 72.235px;" id="elwcxajfgw0k" class="animable"></line><path d="M395.93,322.45c0-1,.06-2,0-3a78.94,78.94,0,0,0-7.71-30.55L414,266.3l-23.64-26.92h-6.18l-.54,5.89h0L365.71,261a78.85,78.85,0,0,0-31.88-15l-1.59-33.36h-6.18L298,246.39a78.66,78.66,0,0,0-31.78,16.14L239.31,243.1h-6.18l.87,4,1.71,1-17.38,24,26.25,19a78.57,78.57,0,0,0-6.8,34.56l-32.59,9.09,8.59,30.82-5.15,3.68h6.18l32.16-9a79.4,79.4,0,0,0,22.22,26.16l-13.62,32.12,26.34,11.18.46,2.81h6.18L302,401a77.3,77.3,0,0,0,33.61-.79l13.61,25.13-2.85,6.16h6.18L384,414.39,367.54,384a79.5,79.5,0,0,0,20.73-26.5l28.21,5,.37,1.17H423l6.3-35.27Zm-77.4,35.92A35.15,35.15,0,1,1,352,321.59,35.15,35.15,0,0,1,318.53,358.37Z" style="fill: rgb(38, 50, 56); stroke: rgb(38, 50, 56); stroke-linecap: round; stroke-linejoin: round; transform-origin: 317.245px 322.58px;" id="elzliz2e59jtk" class="animable"></path><path d="M382.09,357.47l34.76,6.21,6.3-35.27-33.39-6c0-1,.05-2,0-3a78.94,78.94,0,0,0-7.71-30.55l25.77-22.64-23.64-26.92L359.53,261a78.85,78.85,0,0,0-31.88-15l-1.59-33.36-35.78,1.7,1.52,32A78.66,78.66,0,0,0,260,262.53L233.13,243.1l-21,29,26.25,19a78.57,78.57,0,0,0-6.8,34.56L199,334.76l9.62,34.5,32.16-9A79.4,79.4,0,0,0,263,386.46l-13.62,32.12,33,14L295.78,401a77.3,77.3,0,0,0,33.61-.79l16.94,31.29,31.51-17.06L361.36,384A79.38,79.38,0,0,0,382.09,357.47ZM275.57,324.93a35.15,35.15,0,1,1,36.78,33.44A35.15,35.15,0,0,1,275.57,324.93Z" style="fill: rgb(119, 255, 192); stroke: rgb(38, 50, 56); stroke-linecap: round; stroke-linejoin: round; transform-origin: 311.075px 322.61px;" id="eljs6q547m9qh" class="animable"></path><path d="M498.53,206.55A66,66,0,0,0,505.2,181l28.11-6.22L526.8,145.4h-6.18l.28,1.31-21,4.65a66.06,66.06,0,0,0-17.36-23.94l12.32-25.17L467.89,89h-6.18l5,2.44-10.64,21.74a65.94,65.94,0,0,0-29.89-1L414.26,87.08h-6.18l1.21,2.35L387.09,100l11.64,24.55a65.93,65.93,0,0,0-19,22.65l-27.64-6.49h-6.18l0,2.24,5.49.85-6.15,26.17,27.26,6.41a66.7,66.7,0,0,0,5.77,28.22l-23,18.1,14.84,18.86-2.43,4.76h6.17l22.65-17.83a64.9,64.9,0,0,0,25,13l-.19,29.85,30.06.2.18-29a66.5,66.5,0,0,0,25.95-11.1l19.28,15.57-2.42,3h6.18l18.89-23.37-22.13-17.89C497.72,208,498.16,207.3,498.53,206.55Zm-33.18-16.23a29.49,29.49,0,1,1-13.52-39.45A29.49,29.49,0,0,1,465.35,190.32Z" style="fill: rgb(38, 50, 56); stroke: rgb(38, 50, 56); stroke-linecap: round; stroke-linejoin: round; transform-origin: 439.28px 179.31px;" id="elhhzf2qrgvsn" class="animable"></path><path d="M471.35,231.37l23,18.61,18.89-23.37-22.13-17.89c.39-.73.83-1.42,1.2-2.17A66,66,0,0,0,499,181l28.11-6.22-6.51-29.35-26.87,6a66.06,66.06,0,0,0-17.36-23.94l12.32-25.17L461.71,89l-11.83,24.18a65.94,65.94,0,0,0-29.89-1L408.08,87.08,380.91,100l11.64,24.55a65.93,65.93,0,0,0-19,22.65l-27.64-6.49-6.87,29.26,27.26,6.41a66.7,66.7,0,0,0,5.77,28.22l-23,18.1,18.59,23.62,22.64-17.83a64.9,64.9,0,0,0,25,13l-.19,29.85,30.06.2.18-29A66.5,66.5,0,0,0,471.35,231.37Zm-65.15-67a29.49,29.49,0,1,1,13.52,39.45A29.49,29.49,0,0,1,406.2,164.39Z" style="fill: rgb(119, 255, 192); stroke: rgb(38, 50, 56); stroke-linecap: round; stroke-linejoin: round; transform-origin: 433.075px 179.31px;" id="elmb5c2jt362a" class="animable"></path></g><g id="freepik--character-4--inject-17" class="animable animator-active" style="transform-origin: 598.259px 304.707px;"><path d="M560.57,263.72s-8,5.77-8.51,5.9-4.15.81-4.53,1.59a3.46,3.46,0,0,0-.37,2.73c.4.77,25.55-.2,25.55-.2a6.24,6.24,0,0,0,.24-3,42.7,42.7,0,0,1-.3-4.92Z" style="fill: rgb(255, 255, 255); stroke: rgb(38, 50, 56); stroke-linecap: round; stroke-linejoin: round; transform-origin: 560.032px 268.979px;" id="el33j67z78bei" class="animable"></path><path d="M573,272.31l-25.93.2a2.22,2.22,0,0,0,.09,1.43c.4.77,25.55-.2,25.55-.2A5.62,5.62,0,0,0,573,272.31Z" style="fill: rgb(255, 255, 255); stroke: rgb(38, 50, 56); stroke-linecap: round; stroke-linejoin: round; transform-origin: 559.996px 273.274px;" id="eliag62yh5as" class="animable"></path><path d="M623.59,262.19l-1.52,4.42-5.8,5.11s-.38,1.42.27,1.68,11.8-.09,11.8-.09a13.26,13.26,0,0,0,2.46-1.58c.64-.65,6.15-8.73,6-9.64s-3.53-3.74-3.53-3.74Z" style="fill: rgb(255, 255, 255); stroke: rgb(38, 50, 56); stroke-linecap: round; stroke-linejoin: round; transform-origin: 626.481px 265.923px;" id="el90yq6btlj2j" class="animable"></path><path d="M630.8,271.73c.64-.65,6.15-8.73,6-9.64a4.23,4.23,0,0,0-1.08-1.48c-2,3.36-5.78,9.74-6.64,10.23s-9.56.86-12.85,1c-.07.32-.25,1.36.29,1.58s11.8-.09,11.8-.09A13.26,13.26,0,0,0,630.8,271.73Z" style="fill: rgb(255, 255, 255); stroke: rgb(38, 50, 56); stroke-linecap: round; stroke-linejoin: round; transform-origin: 626.474px 267.054px;" id="elsll2kxnlzlg" class="animable"></path><path d="M581.46,198.45a35.16,35.16,0,0,0-1,3.77c0,.52.14,2.2.14,2.2s-16.7,20.11-17.72,22.06-1.41,35.42-1.41,35.42-1.56.4-1.55.92a9.55,9.55,0,0,1-.25,1.55,36.69,36.69,0,0,0,5.21,2.56c2,.63,7.14,1.5,7.14,1.5a6.68,6.68,0,0,0,.63-2.6c0-1.3-.42-3.63-.42-4s5.09-29.09,5.09-29.09l16.33-18.28s7.16,20.17,8.59,21.33,19.39,24.49,19.39,24.49-1.29.79-.64,1.17a12.15,12.15,0,0,1,2,2.58s5.19-.82,7.25-2.13a9.24,9.24,0,0,0,3.09-3.53,40,40,0,0,0-2.24-3.48c-.65-.77-1.57-2.06-1.57-2.06l-15.12-26.08s-3.72-29.28-4.78-32-4.73-7-4.73-7Z" style="fill: rgb(161, 161, 161); stroke: rgb(38, 50, 56); stroke-linecap: round; stroke-linejoin: round; transform-origin: 596.5px 228.09px;" id="eliyn81vz2gw8" class="animable"></path><polygon points="580.71 201.05 606.55 189.57 604.85 187.77 581.33 197.42 580.71 201.05" style="fill: rgb(38, 50, 56); stroke: rgb(38, 50, 56); stroke-linecap: round; stroke-linejoin: round; transform-origin: 593.63px 194.41px;" id="el3xp3zo4mg86" class="animable"></polygon><path d="M586.4,199.71l.67,2.07s-1.29.79-1,1.43a11.72,11.72,0,0,0,2,2.19" style="fill: none; stroke: rgb(38, 50, 56); stroke-linecap: round; stroke-linejoin: round; transform-origin: 587.049px 202.555px;" id="elpfbxsrgs0r" class="animable"></path><path d="M588.47,198.79l1,2.32s-1.28,1-.63,1.95a17.2,17.2,0,0,0,1.57,1.81" style="fill: none; stroke: rgb(38, 50, 56); stroke-linecap: round; stroke-linejoin: round; transform-origin: 589.44px 201.83px;" id="el040p7ntmz34b" class="animable"></path><line x1="589.06" y1="208.74" x2="588.15" y2="207.61" style="fill: none; stroke: rgb(38, 50, 56); stroke-linecap: round; stroke-linejoin: round; transform-origin: 588.605px 208.175px;" id="elr8yl6ujx0uh" class="animable"></line><line x1="593.65" y1="214.44" x2="590.78" y2="210.88" style="fill: none; stroke: rgb(38, 50, 56); stroke-linecap: round; stroke-linejoin: round; transform-origin: 592.215px 212.66px;" id="elu6l1wrtt8x" class="animable"></line><line x1="622.74" y1="246.37" x2="624.92" y2="250.12" style="fill: none; stroke: rgb(38, 50, 56); stroke-linecap: round; stroke-linejoin: round; transform-origin: 623.83px 248.245px;" id="elje5d108khe" class="animable"></line><path d="M606.41,203.83l5.1,22.4-.38,1.82s1.56.25,1.56.64v.39l8.59,14.79" style="fill: none; stroke: rgb(38, 50, 56); stroke-linecap: round; stroke-linejoin: round; transform-origin: 613.845px 223.85px;" id="el6wb08p9jc9t" class="animable"></path><line x1="569.51" y1="254.73" x2="568.72" y2="260.93" style="fill: none; stroke: rgb(38, 50, 56); stroke-linecap: round; stroke-linejoin: round; transform-origin: 569.115px 257.83px;" id="eln2el8zgfa6p" class="animable"></line><path d="M589.23,213.57l-16.06,18.67s-2.6-.24-2.21.4a15.35,15.35,0,0,0,1.18,1.55l-2.36,18.44" style="fill: none; stroke: rgb(38, 50, 56); stroke-linecap: round; stroke-linejoin: round; transform-origin: 579.505px 233.1px;" id="elte6wubuc89i" class="animable"></path><path d="M563.68,166.37s1.39,12.77,2.5,14.14S578,192,578,192s2.16,6.33,2.25,6.79-.55,1.25,1,1,23.1-10.25,23.83-11a4.35,4.35,0,0,0,1.08-2.68,4.15,4.15,0,0,0-1-2,17.71,17.71,0,0,0-2.13-1.64s-10.15-16.93-12.38-19-10.36-9.11-14.05-9.81a44,44,0,0,0-8.55-.49Z" style="fill: rgb(255, 255, 255); stroke: rgb(38, 50, 56); stroke-linecap: round; stroke-linejoin: round; transform-origin: 584.92px 176.486px;" id="elnujyjn9gadn" class="animable"></path><path d="M533.94,151.82a35,35,0,0,0-2.51-3.36c-.53-.42-6.51-3.78-6.51-3.78s-2,.42-.53,1.47a30,30,0,0,1,4,4.3,17.1,17.1,0,0,0-2.83-.63c-.74,0-1,1.68-.21,1.89a17.83,17.83,0,0,1,1.89.63s1.68,2.73,2.52,3.15a8.07,8.07,0,0,0,2.41.52L566,170l1.78-9.66Z" style="fill: rgb(255, 255, 255); stroke: rgb(38, 50, 56); stroke-linecap: round; stroke-linejoin: round; transform-origin: 545.815px 157.34px;" id="elmra0xkdb4g" class="animable"></path><path d="M559,148.48a27.79,27.79,0,0,0-4.79-4.82c-2.94-2.3-12.69,1-14.1,9.33,0,0-1.25,4,.75,6.14a27.6,27.6,0,0,0,5.11,4.07s3.33,3.84,3.7,3.65a13.47,13.47,0,0,0,1.64-2.13s5.35,2.9,5.9,2.44a30.05,30.05,0,0,0,2.36-3.79l3,1.91,3.86-11.8-4.7-1Z" style="fill: rgb(255, 255, 255); stroke: rgb(38, 50, 56); stroke-linecap: round; stroke-linejoin: round; transform-origin: 553.077px 155.078px;" id="elvpao1phh5vr" class="animable"></path><polygon points="565.6 152.57 561.38 166.57 565.27 169.39 569.09 152.63 565.6 152.57" style="fill: rgb(255, 255, 255); stroke: rgb(38, 50, 56); stroke-linecap: round; stroke-linejoin: round; transform-origin: 565.235px 160.98px;" id="els5794r4wye" class="animable"></polygon><polygon points="564.91 176.47 564.15 202.08 566.12 205.91 568.75 201.32 565.9 174.93 564.91 176.47" style="fill: rgb(119, 255, 192); stroke: rgb(38, 50, 56); stroke-linecap: round; stroke-linejoin: round; transform-origin: 566.45px 190.42px;" id="elw4e7w8v8sqh" class="animable"></polygon><path d="M574.73,158.08a10,10,0,0,0-3.58-.41c-4.13.4-9.94,9.64-10.31,9.83s-8.12,7.6-8.12,7.6l-21.41-3-6-7.31a16.48,16.48,0,0,1-2.77-1.45c-.65-.55-.85-1.83-1.67-1.18s-1.27,1.48-1,2.12a7.32,7.32,0,0,0,1.39,1.64l.56.83s-6.54-.37-7,.05-.64,1.21-.29,1.43,4.07.67,5.41,1c0,.07-6.86.2-7,.58s-.21,1.07.07,1.21,6.19,1.14,6.19,1.14a34.84,34.84,0,0,0-4.7.92.7.7,0,0,0,.15,1,47.46,47.46,0,0,0,5.47,0s-3.7.78-3.41,1.21.43.57.71.64,10.74,1.56,10.74,1.56v-.09l1.33.33s25.2,8.45,26.22,8.63a9.05,9.05,0,0,0,3.67-.58c.64-.28,11.51-9.65,11.51-9.65l.1-.51" style="fill: rgb(255, 255, 255); stroke: rgb(38, 50, 56); stroke-linecap: round; stroke-linejoin: round; transform-origin: 543.774px 172.009px;" id="elt5vit6ef60p" class="animable"></path><line x1="571.78" y1="174.74" x2="578.05" y2="170.46" style="fill: none; stroke: rgb(38, 50, 56); stroke-linecap: round; stroke-linejoin: round; transform-origin: 574.915px 172.6px;" id="elkjxn4lszcud" class="animable"></line><line x1="572.57" y1="175.04" x2="578.71" y2="172.6" style="fill: none; stroke: rgb(38, 50, 56); stroke-linecap: round; stroke-linejoin: round; transform-origin: 575.64px 173.82px;" id="elx55670jjxn" class="animable"></line><path d="M546.12,154.44s.59,2.93,1.4,2.95,3.4-1.46,3.4-1.46l2.06.79s1.08-.59-.1-1.72-1.85-1-1.74-2,2.44-4.17,4-2.3a11.43,11.43,0,0,1,2,4.69l4.55-2.9s-3.6-7.25-5.25-8.55-6-1.81-9.07-.51-5.94,2.34-7.39,6.55-1.56,8-.62,8.15,2.47-5.26,2.87-5.77S546.12,154.44,546.12,154.44Z" style="fill: rgb(38, 50, 56); stroke: rgb(38, 50, 56); stroke-linecap: round; stroke-linejoin: round; transform-origin: 550.221px 150.403px;" id="elfyr8qsxruw5" class="animable"></path><path d="M548.26,160.64c.5.39.74.9.55,1.15s-.75.13-1.25-.26-.73-.89-.54-1.14S547.77,160.26,548.26,160.64Z" style="fill: rgb(38, 50, 56); transform-origin: 547.914px 161.09px;" id="els8t75zqspt" class="animable"></path><path d="M545.05,160.8s-.45-1.79,1.24-2.11" style="fill: none; stroke: rgb(38, 50, 56); stroke-linecap: round; stroke-linejoin: round; transform-origin: 545.643px 159.745px;" id="elepnckdwjv6p" class="animable"></path><path d="M553.44,164.28a1.69,1.69,0,0,0,.5-2.48" style="fill: none; stroke: rgb(38, 50, 56); stroke-linecap: round; stroke-linejoin: round; transform-origin: 553.861px 163.04px;" id="el7p8sz24ylpq" class="animable"></path><polygon points="551.74 174.06 558.5 186.97 563.13 184.21 555.7 172.43 551.74 174.06" style="fill: rgb(255, 255, 255); stroke: rgb(38, 50, 56); stroke-linecap: round; stroke-linejoin: round; transform-origin: 557.435px 179.7px;" id="el89t7sqgipn" class="animable"></polygon><path d="M575,184.24a48.85,48.85,0,0,0,19.15,4.16" style="fill: none; stroke: rgb(38, 50, 56); stroke-linecap: round; stroke-linejoin: round; transform-origin: 584.575px 186.32px;" id="eldd3p3twcz5" class="animable"></path><path d="M581.55,189.49s8.21,2.52,12.37,1" style="fill: none; stroke: rgb(38, 50, 56); stroke-linecap: round; stroke-linejoin: round; transform-origin: 587.735px 190.234px;" id="el7gx45fkxsis" class="animable"></path><polygon points="673.96 401.57 670.95 404.58 550.88 310.38 553.89 307.38 673.96 401.57" style="fill: rgb(255, 255, 255); stroke: rgb(38, 50, 56); stroke-linecap: round; stroke-linejoin: round; transform-origin: 612.42px 355.98px;" id="el1j2eyvp6ve" class="animable"></polygon><polygon points="550.88 401.57 553.89 404.58 673.96 310.38 670.95 307.38 550.88 401.57" style="fill: rgb(255, 255, 255); stroke: rgb(38, 50, 56); stroke-linecap: round; stroke-linejoin: round; transform-origin: 612.42px 355.98px;" id="elqgor2n6850o" class="animable"></polygon><rect x="672.25" y="279.62" width="4.25" height="187.12" style="fill: rgb(255, 255, 255); stroke: rgb(38, 50, 56); stroke-linecap: round; stroke-linejoin: round; transform-origin: 674.375px 373.18px;" id="el44sznajkl9c" class="animable"></rect><rect x="551.35" y="279.62" width="4.25" height="187.12" style="fill: rgb(255, 255, 255); stroke: rgb(38, 50, 56); stroke-linecap: round; stroke-linejoin: round; transform-origin: 553.475px 373.18px;" id="eleflhv6e34m" class="animable"></rect><g id="el0p0l9lhootsc"><rect x="610.61" y="248.73" width="4.25" height="118.89" style="fill: rgb(255, 255, 255); stroke: rgb(38, 50, 56); stroke-linecap: round; stroke-linejoin: round; transform-origin: 612.735px 308.175px; transform: rotate(-90deg);" class="animable"></rect></g><g id="elczuriwaxsn"><rect x="610.61" y="344.72" width="4.25" height="118.89" style="fill: rgb(255, 255, 255); stroke: rgb(38, 50, 56); stroke-linecap: round; stroke-linejoin: round; transform-origin: 612.735px 404.165px; transform: rotate(-90deg);" class="animable"></rect></g><polygon points="655.3 401.57 652.29 404.58 532.23 310.38 535.24 307.38 655.3 401.57" style="fill: rgb(255, 255, 255); stroke: rgb(38, 50, 56); stroke-linecap: round; stroke-linejoin: round; transform-origin: 593.765px 355.98px;" id="el3toy4ex3xap" class="animable"></polygon><polygon points="532.23 401.57 535.24 404.58 655.3 310.38 652.29 307.38 532.23 401.57" style="fill: rgb(255, 255, 255); stroke: rgb(38, 50, 56); stroke-linecap: round; stroke-linejoin: round; transform-origin: 593.765px 355.98px;" id="elfiu4asaspp6" class="animable"></polygon><g id="el13tupixcjia9"><rect x="591.95" y="248.73" width="4.25" height="118.89" style="fill: rgb(255, 255, 255); stroke: rgb(38, 50, 56); stroke-linecap: round; stroke-linejoin: round; transform-origin: 594.075px 308.175px; transform: rotate(-90deg);" class="animable"></rect></g><g id="eltg1k8myssbe"><rect x="591.95" y="344.72" width="4.25" height="118.89" style="fill: rgb(255, 255, 255); stroke: rgb(38, 50, 56); stroke-linecap: round; stroke-linejoin: round; transform-origin: 594.075px 404.165px; transform: rotate(-90deg);" class="animable"></rect></g><rect x="530.69" y="279.62" width="4.25" height="187.12" style="fill: rgb(255, 255, 255); stroke: rgb(38, 50, 56); stroke-linecap: round; stroke-linejoin: round; transform-origin: 532.815px 373.18px;" id="elew5n9jmoyi8" class="animable"></rect><rect x="653.41" y="279.62" width="4.25" height="187.12" style="fill: rgb(255, 255, 255); stroke: rgb(38, 50, 56); stroke-linecap: round; stroke-linejoin: round; transform-origin: 655.535px 373.18px;" id="el66hoi2a9aga" class="animable"></rect><rect x="523.38" y="274.31" width="160.32" height="8.12" style="fill: rgb(38, 50, 56); stroke: rgb(38, 50, 56); stroke-linecap: round; stroke-linejoin: round; transform-origin: 603.54px 278.37px;" id="el4buhydawahu" class="animable"></rect></g><g id="freepik--character-1--inject-17" class="animable" style="transform-origin: 163.753px 392.074px;"><polygon points="167.61 346.95 188.06 355.55 209.6 351.66 210.01 355.34 188.68 363.53 165.36 353.3 167.61 346.95" style="fill: rgb(255, 255, 255); stroke: rgb(38, 50, 56); stroke-linecap: round; stroke-linejoin: round; transform-origin: 187.685px 355.24px;" id="elie6yw2lmwqj" class="animable"></polygon><path d="M185.42,325.08s4.23,1.83,3.88,4.11-2.28,2.86-3.2,4.11-.8.58-.8.58l-.8-7.09S184.39,324.05,185.42,325.08Z" style="fill: rgb(38, 50, 56); stroke: rgb(38, 50, 56); stroke-linecap: round; stroke-linejoin: round; transform-origin: 186.909px 329.454px;" id="elzbxhaoqou0d" class="animable"></path><path d="M168.17,319.82a7.64,7.64,0,0,0-6.29-2.4c-4.22.23-6,2.75-6,5.72s.46,2.05-5.83,3.88-6.28,4.23-6.4,5.48-1.6,1.26-3.54,3.43-2.06,8.86,5,11.38,12.95-1.55,14.21-6.81,0-6.62,1.57-8.11,0-3.77.68-6.51,4.46-3.89,5.71-4.11S168.4,320.85,168.17,319.82Z" style="fill: rgb(38, 50, 56); stroke: rgb(38, 50, 56); stroke-linecap: round; stroke-linejoin: round; transform-origin: 153.646px 332.732px;" id="el0lcbw86yw8db" class="animable"></path><path d="M164.26,338.09s-12.43,6.9-15.48,11-4.5,20.06-4.5,20.06l15,9.61s10.15-10.37,11-13.42-1.08-20.11-1.08-20.11Z" style="fill: rgb(255, 255, 255); stroke: rgb(38, 50, 56); stroke-linecap: round; stroke-linejoin: round; transform-origin: 157.388px 358.425px;" id="elhtw8ktflncd" class="animable"></path><path d="M182.67,323.1c-6.88-5.8-17-1.76-17.81,2.12a29.53,29.53,0,0,0-.57,7.19l.57,5.1-.6.58-2.57,1.21,6.6,12.61,3.88-9.24s4.72,2.74,5.48,2.74,5-5.36,5-5.36,1.33.93,1.75.83.5-5.49.5-5.49a29.28,29.28,0,0,0,1.34-6.8C186.39,325.45,182.67,323.1,182.67,323.1Z" style="fill: rgb(255, 255, 255); stroke: rgb(38, 50, 56); stroke-linecap: round; stroke-linejoin: round; transform-origin: 173.967px 336.053px;" id="eldtrq82iyma" class="animable"></path><path d="M181.28,334.92c-.14.65,0,1.24.34,1.3s.7-.4.84-1.05,0-1.24-.35-1.3S181.41,334.27,181.28,334.92Z" style="fill: rgb(38, 50, 56); transform-origin: 181.87px 335.045px;" id="elb7zszu4wr9o" class="animable"></path><path d="M184,332.85a1.77,1.77,0,0,0-2.46-.86" style="fill: none; stroke: rgb(38, 50, 56); stroke-linecap: round; stroke-linejoin: round; transform-origin: 182.77px 332.315px;" id="elc57yzuf40yu" class="animable"></path><path d="M179.59,341.42a1.81,1.81,0,0,1-2.12-1.67" style="fill: none; stroke: rgb(38, 50, 56); stroke-linecap: round; stroke-linejoin: round; transform-origin: 178.53px 340.599px;" id="elm9a15onf95" class="animable"></path><path d="M186.56,327.48s2.51-2.17-3-5.6-12.34-4-16.22-1.37a9.17,9.17,0,0,0-3.66,10.05c.8,3.09-.11,5.14,1.49,6.17s6.05-1.14,6.62-3.2.69-3.08,2.4-2.85,2.3,2.86,2.3,2.86,4-3.32,6.38-3.78A6.12,6.12,0,0,0,186.56,327.48Z" style="fill: rgb(38, 50, 56); stroke: rgb(38, 50, 56); stroke-linecap: round; stroke-linejoin: round; transform-origin: 175.235px 327.93px;" id="el9qnthdcjtj" class="animable"></path><path d="M144.28,369.11s-15,11.64-16.36,18.64-7.16,39.74-7.16,39.74S109.3,456,109.3,456.8s4.81,1.8,4.81,1.8,17.21-25.06,17.81-25.86,11.23-27.64,11.23-27.64L153.49,428l8,31.56,5.21-1,.53-36L157,384.85l2.25-6.13Z" style="fill: rgb(38, 50, 56); stroke: rgb(38, 50, 56); stroke-linecap: round; stroke-linejoin: round; transform-origin: 138.265px 414.335px;" id="elk59xtly34h" class="animable"></path><path d="M116,456.64s2,5.6,2.53,6.08,3.35,2.72,3.19,3.52-7.67.48-9.43.32-5.6-4.48-6.08-5.76,2.4-5.44,3.84-6.4S116,456.64,116,456.64Z" style="fill: rgb(255, 255, 255); stroke: rgb(38, 50, 56); stroke-linecap: round; stroke-linejoin: round; transform-origin: 113.942px 460.49px;" id="el7x7nhqfxkhu" class="animable"></path><path d="M167,456.8l4.13,3.74s7.09,2.75,7.09,3.35-1.4,1.64-5.6,2.24a35,35,0,0,1-12-.77c-1.6-.61,1-5.81,1-5.81Z" style="fill: rgb(255, 255, 255); stroke: rgb(38, 50, 56); stroke-linecap: round; stroke-linejoin: round; transform-origin: 169.16px 461.568px;" id="elfwb4pr3zycv" class="animable"></path><path d="M155.12,355c.51,2.22,1,1.78,2.91,3,3.83,2.48,27.41,10.18,27.41,10.18l24.24-10.07,4.82-1,1.61.37a2.32,2.32,0,0,0,1.73-.49c.49-.37-2.1-1.49-2.1-1.49a24.35,24.35,0,0,0,4.08-.12c1-.25,1.11-1.23.61-1.23s-4.57-.5-4.57-.5,5.19-1.48,5.44-1.85-.5-1.24-1.24-1.24-5.43.74-5.43.74l1.48-1.11a16,16,0,0,0,3.83-1.6.69.69,0,0,0-.12-1.24l-3,.37-4.57,1.73.49-1.23a3.88,3.88,0,0,0,1.36-2.23c.13-1.23-1.23,0-1.23,0l-4.08,3.83-1.11,4L186,359.75l-22-13.22-.74-.25" style="fill: rgb(255, 255, 255); stroke: rgb(38, 50, 56); stroke-linecap: round; stroke-linejoin: round; transform-origin: 188.235px 356.812px;" id="elkledp1u06o" class="animable"></path><path d="M153.5,357.89l7.79,4.82L170.38,350s-8-5.36-8.85-5.48-3.83-.74-5.56,2" style="fill: rgb(255, 255, 255); stroke: rgb(38, 50, 56); stroke-linecap: round; stroke-linejoin: round; transform-origin: 161.94px 353.543px;" id="el71mip11722" class="animable"></path></g><defs>     <filter id="active" height="200%">         <feMorphology in="SourceAlpha" result="DILATED" operator="dilate" radius="2"></feMorphology>                <feFlood flood-color="#32DFEC" flood-opacity="1" result="PINK"></feFlood>        <feComposite in="PINK" in2="DILATED" operator="in" result="OUTLINE"></feComposite>        <feMerge>            <feMergeNode in="OUTLINE"></feMergeNode>            <feMergeNode in="SourceGraphic"></feMergeNode>        </feMerge>    </filter>    <filter id="hover" height="200%">        <feMorphology in="SourceAlpha" result="DILATED" operator="dilate" radius="2"></feMorphology>                <feFlood flood-color="#ff0000" flood-opacity="0.5" result="PINK"></feFlood>        <feComposite in="PINK" in2="DILATED" operator="in" result="OUTLINE"></feComposite>        <feMerge>            <feMergeNode in="OUTLINE"></feMergeNode>            <feMergeNode in="SourceGraphic"></feMergeNode>        </feMerge>            <feColorMatrix type="matrix" values="0   0   0   0   0                0   1   0   0   0                0   0   0   0   0                0   0   0   1   0 "></feColorMatrix>    </filter></defs></svg>